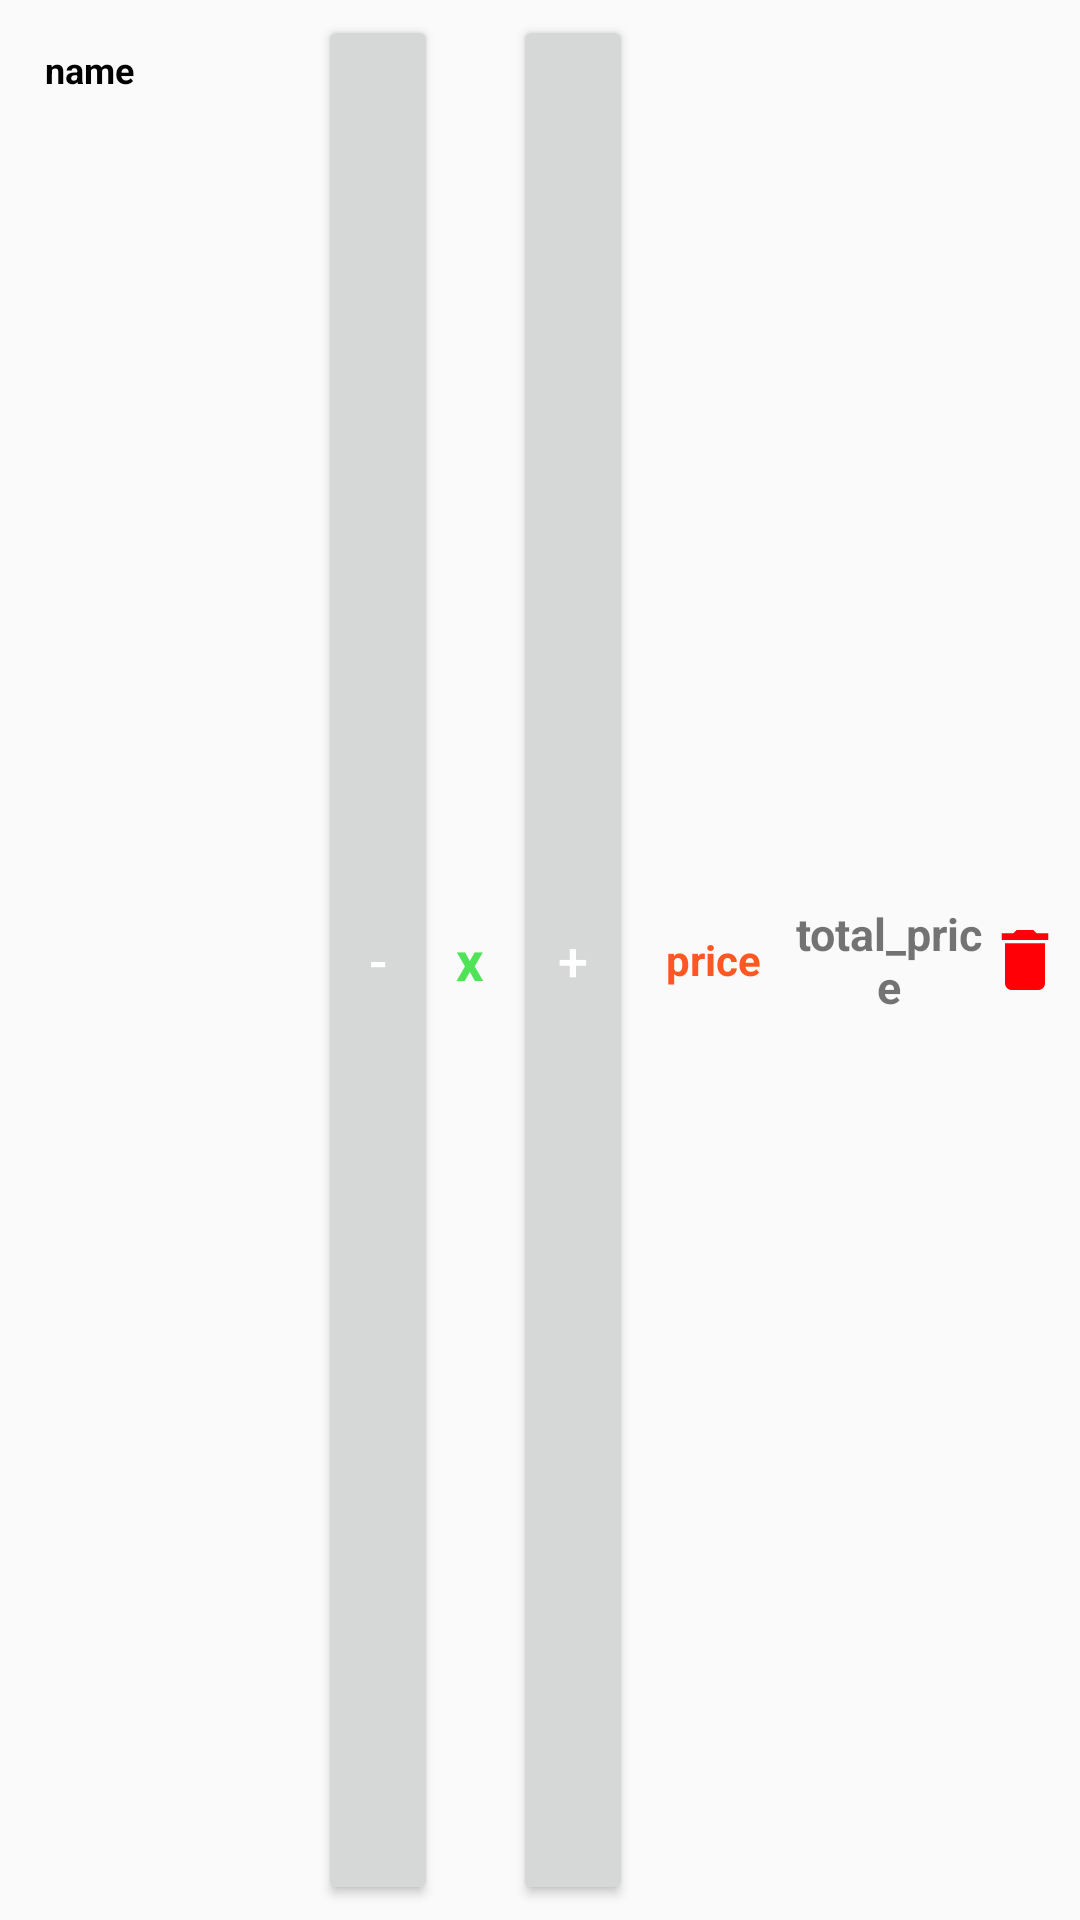

This screen was rendered from an Android layout file. Write that file and the resources it references.
<!-- AndroidManifest.xml: application theme Theme.RestaurantApp -->
<!-- res/layout/cart_list_item.xml -->
<?xml version="1.0" encoding="utf-8"?>
<LinearLayout xmlns:android="http://schemas.android.com/apk/res/android"
    android:orientation="horizontal"
    android:layout_width="match_parent"
    android:layout_height="50dp"
    android:padding="5dp"
    >
    <TextView
        android:layout_gravity="center_vertical"
        android:text="name"
        android:textSize="12sp"
        android:textColor="#000000"
        android:textStyle="bold"
        android:paddingTop="10dp"
        android:paddingStart="10dp"
        android:paddingEnd="5dp"
        android:maxLines="3"
        android:ellipsize="start"
        android:layout_width="0dp"
        android:layout_height="match_parent"
        android:id="@+id/cart_list_item_name"
        android:layout_weight="1.9"/>

    <Button
        android:id="@+id/decrementButton"
        android:layout_width="40dp"
        android:layout_height="match_parent"
        android:clickable="true"
        android:enabled="true"
        android:focusable="true"
        android:textColor="@color/white"
        android:text="-"
        android:textSize="18sp" />

    <TextView
        android:gravity="center"
        android:textStyle="bold"
        android:textSize="18sp"
        android:layout_marginEnd="4dp"
        android:text="x"
        android:layout_width="0dp"
        android:textColor="#51E357"
        android:layout_height="match_parent"
        android:layout_weight=".4"
        android:id="@+id/cart_list_item_quantity"
        />

    <Button
        android:id="@+id/incrementButton"
        android:layout_width="40dp"
        android:layout_height="match_parent"
        android:clickable="true"
        android:enabled="true"
        android:textColor="@color/white"
        android:text="+"
        android:textSize="18sp"
        android:focusable="true" />

    <TextView
        android:textStyle="bold"
        android:gravity="center"
        android:padding="2dp"
        android:text="price"
        android:layout_width="0dp"
        android:layout_weight="1"
        android:textColor="@color/colorPrimaryVariant"
        android:layout_height="match_parent"
        android:id="@+id/cart_list_item_price"/>
    <TextView
        android:textStyle="bold"
        android:textSize="15sp"
        android:layout_width="0dp"
        android:layout_height="match_parent"
        android:layout_weight="1.2"
        android:gravity="center"
        android:text="total_price"
        android:id="@+id/total_per_price"/>

    <ImageView
        android:id="@+id/delete_btn"
        android:layout_weight="0.5"
        android:layout_width="0dp"
        android:layout_height="match_parent"
        android:src="@drawable/_delete"
        android:contentDescription="TODO" />
</LinearLayout>
<!-- resources referenced by this layout -->
<resources>
  <color name="colorPrimaryVariant">#FF5722</color>
  <color name="white">#FFFFFFFF</color>
  <!-- drawable _delete (drawable) -->
  <vector android:height="24dp" android:tint="#FF0007"
      android:viewportHeight="24" android:viewportWidth="24"
      android:width="24dp" xmlns:android="http://schemas.android.com/apk/res/android">
      <path android:fillColor="@android:color/white" android:pathData="M6,19c0,1.1 0.9,2 2,2h8c1.1,0 2,-0.9 2,-2V7H6v12zM19,4h-3.5l-1,-1h-5l-1,1H5v2h14V4z"/>
  </vector>
  <style name="Theme.RestaurantApp" parent="Theme.AppCompat.DayNight.NoActionBar">
          
          <item name="colorPrimary">#FF5722</item>
          <item name="colorPrimaryVariant">#E33600</item>
          <item name="colorOnPrimary">@color/white</item>
          
          <item name="colorSecondary">#009688</item>
          <item name="colorSecondaryVariant">#2196F3</item>
          <item name="colorOnSecondary">#000000</item>
          
          <item name="android:statusBarColor" tools:targetApi="l">?attr/colorPrimaryVariant</item>
          
      </style>
</resources>
